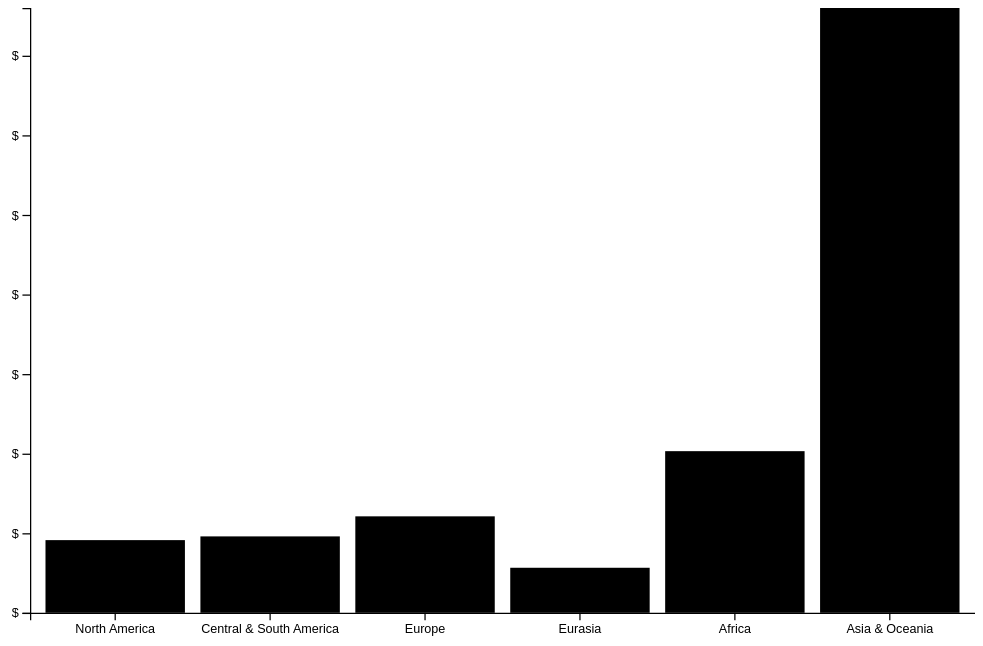
D3 v4 page, settled after 360 driven frames (6 s of simulated time); the page loaded 1 data file(s).



    
var margin = {top:0, right:0, bottom:20, left:50},
    width  = 800 - margin.left - margin.right,
    height = 500 - margin.top - margin.bottom;
                         
                         
var svg = d3.select("body")
    .append("svg")
    .attr("width", "100%")
    .attr("height", "100%")
    .attr("viewBox", "0 0 " + (width + margin.left + margin.right) + " " + (height + margin.top + margin.bottom));

var chart = svg.append("g")
    .attr("transform", "translate(" + margin.left + "," + margin.top + ")");
      
var xScale = d3.scaleBand()
    .range([0, width])
    .padding(0.1);
      
var yScale = d3.scaleLinear()
    .range([height, 0]);
    
      

d3.csv("Population_Continent.csv", function(error, data){
    if (error) throw error;
    
    
    data.forEach(function(d){
        
        d["Population"] = +d["Population"];
        
    })
    
xScale.domain( data.map(function(d){ return d["Continent"]; }));
yScale.domain([0, d3.max(data, function(d){ return d["Population"]; })])
        
chart.selectAll(".bar")
    .data(data)
    .enter()
    .append("rect")
    .attr("class", "bar")
    .attr("x", function(d){ return xScale(d["Continent"]); })
    .attr("y", function(d){ return yScale(d["Population"]); })
    .attr("height", function(d){ return height - yScale(d["Population"]); })
    .attr("width", function(d){ return xScale.bandwidth(); });

svg.append("g")
    .attr("transform", "translate(" + margin.left + "," + margin.top + ")")
    .call(d3.axisLeft(yScale).tickFormat("$"));
    //...then add this line, a tickFormat for currency

svg.append("g")
    .attr("transform", "translate(" + margin.left + "," + (height + margin.top) + ")")
    .call(d3.axisBottom(xScale));
      
})
  

### data: Population_Continent.csv, 157 bytes — head not shown